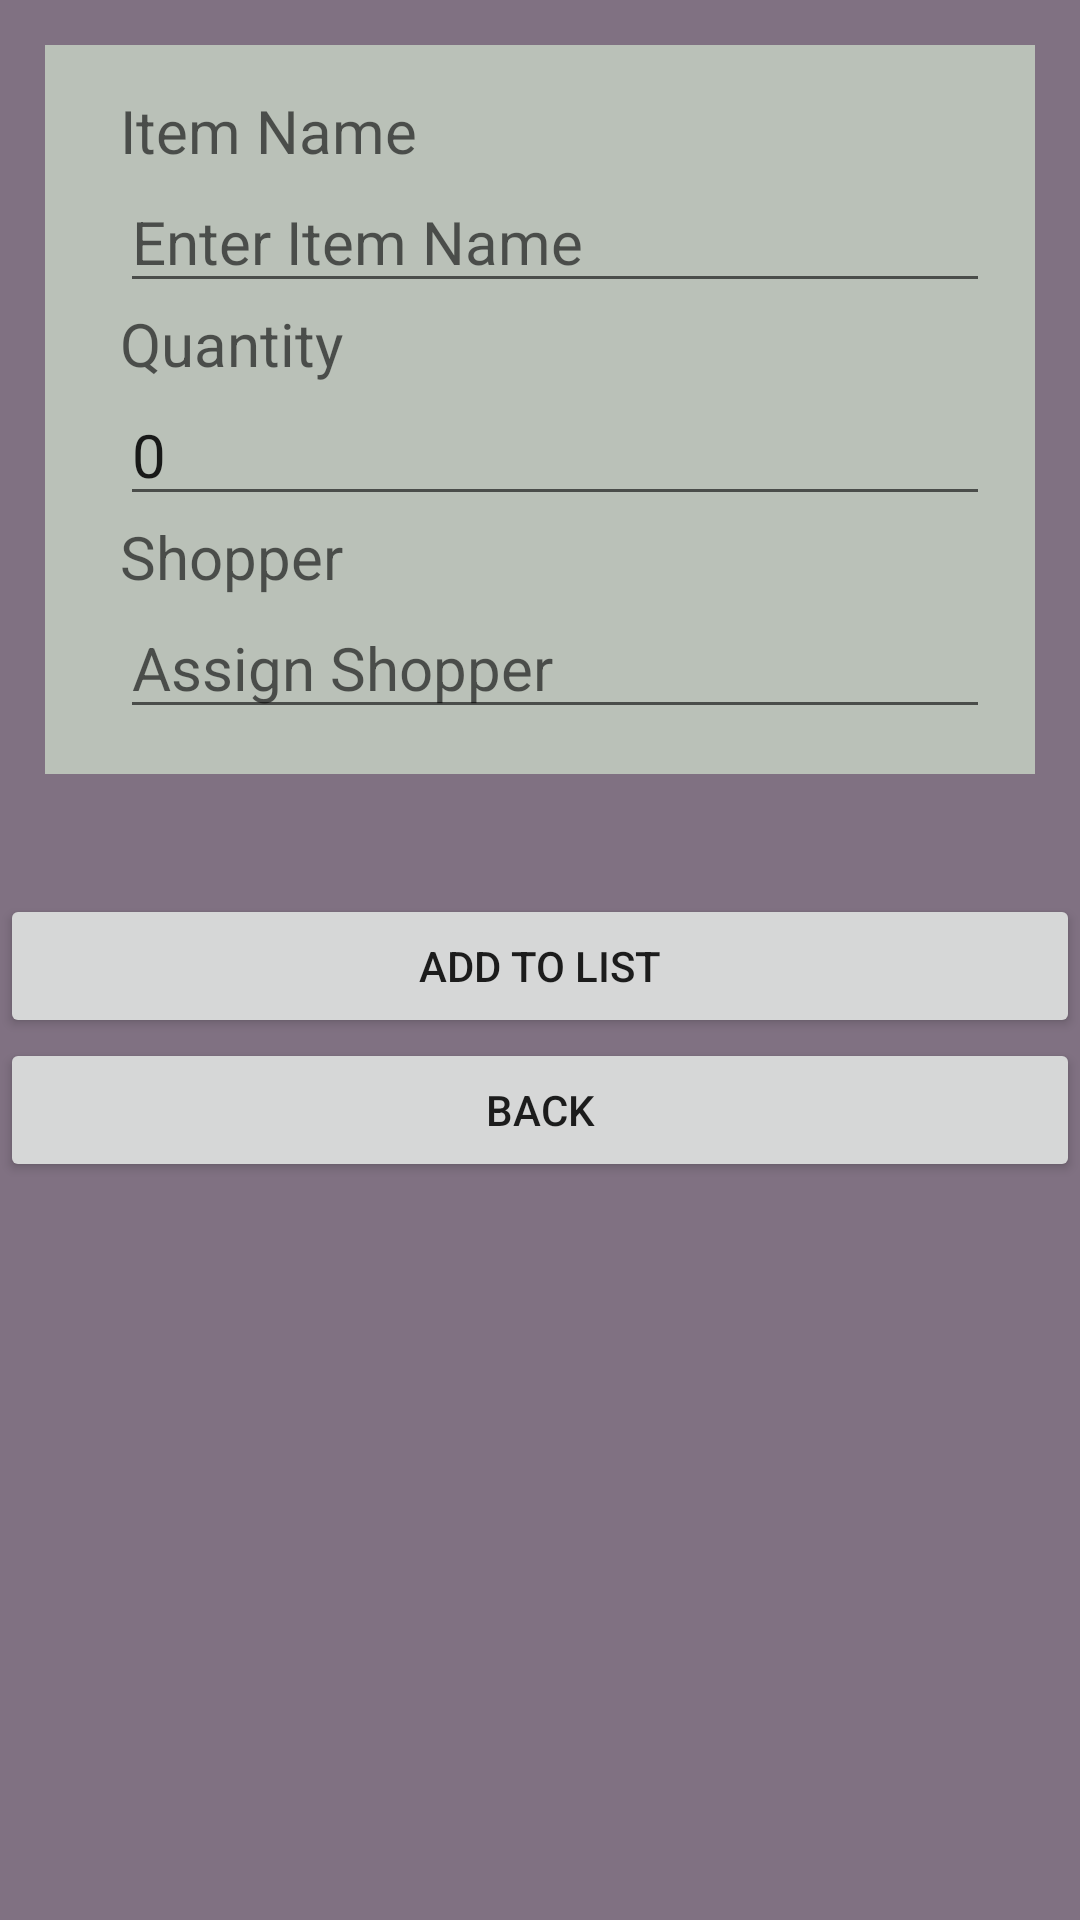

Write the Android layout XML for this screen, with the resource values it uses.
<!-- AndroidManifest.xml: application theme Theme.FinalYearProject -->
<!-- res/layout/activity_shopping_list.xml -->
<?xml version="1.0" encoding="utf-8"?>
<FrameLayout xmlns:android="http://schemas.android.com/apk/res/android"
    xmlns:tools="http://schemas.android.com/tools"
    android:layout_width="match_parent"
    android:layout_height="match_parent"
    android:background="#807182"
    tools:context=".shoppingList">

    <ScrollView
        android:layout_width="match_parent"
        android:layout_height="match_parent">>
        <LinearLayout
            android:layout_width="match_parent"
            android:layout_height="wrap_content"
            android:orientation="vertical">>

            <RelativeLayout
                android:layout_width="match_parent"
                android:layout_height="wrap_content"
                android:background="@color/black">

            </RelativeLayout>

            <RelativeLayout
                android:layout_width="match_parent"
                android:layout_height="match_parent"
                android:layout_margin="15dp"
                android:background="#BAC1B8"
                android:padding="15dp">


                <LinearLayout
                    android:layout_width="match_parent"
                    android:layout_height="match_parent"
                    android:orientation="vertical">

                    <TextView
                        android:id="@+id/item"
                        android:layout_width="match_parent"
                        android:layout_height="wrap_content"
                        android:layout_marginStart="10dp"
                        android:hint="Item Name"
                        android:textSize="20dp" />

                    <EditText
                        android:id="@+id/itemName"
                        android:layout_width="wrap_content"
                        android:layout_height="wrap_content"
                        android:layout_marginStart="10dp"
                        android:ems="20"
                        android:inputType="textPersonName"
                        android:textSize="20dp"
                        android:hint="Enter Item Name" />

                    <TextView
                        android:id="@+id/quantity"
                        android:layout_width="match_parent"
                        android:layout_height="wrap_content"
                        android:layout_marginStart="10dp"
                        android:hint="Quantity"
                        android:textSize="20dp" />

                    <EditText
                        android:id="@+id/itemQuantity"
                        android:layout_width="wrap_content"
                        android:layout_height="wrap_content"
                        android:layout_marginStart="10dp"
                        android:ems="20"
                        android:inputType="number"
                        android:textSize="20dp"
                        android:text="0" />


                    <TextView
                        android:id="@+id/shopper"
                        android:layout_width="match_parent"
                        android:layout_height="wrap_content"
                        android:layout_marginStart="10dp"
                        android:hint="Shopper"
                        android:textSize="20dp" />

                    <EditText
                        android:id="@+id/itemShopper"
                        android:layout_width="wrap_content"
                        android:layout_height="wrap_content"
                        android:layout_marginStart="10dp"
                        android:ems="20"
                        android:inputType="textPersonName"
                        android:textSize="20dp"
                        android:hint="Assign Shopper" />


                </LinearLayout>


            </RelativeLayout>

            <Button
                android:id="@+id/addBtn"
                android:layout_width="match_parent"
                android:layout_height="wrap_content"
                android:layout_marginTop="25dp"
                android:text="Add to List" />
            <Button
                android:id="@+id/backBtn"
                android:layout_width="match_parent"
                android:layout_height="wrap_content"
                android:text="Back" />
        </LinearLayout>
    </ScrollView>


</FrameLayout>
<!-- resources referenced by this layout -->
<resources>
  <color name="black">#FF000000</color>
  <style name="Theme.FinalYearProject" parent="Theme.MaterialComponents.DayNight.DarkActionBar">
          
          <item name="colorPrimary">@color/purple_500</item>
          <item name="colorPrimaryVariant">@color/purple_700</item>
          <item name="colorOnPrimary">@color/white</item>
          
          <item name="colorSecondary">@color/teal_200</item>
          <item name="colorSecondaryVariant">@color/teal_700</item>
          <item name="colorOnSecondary">@color/black</item>
          
          <item name="android:statusBarColor" tools:targetApi="l">?attr/colorPrimaryVariant</item>
          
      </style>
  <color name="purple_500">#13293D</color>
  <color name="purple_700">#13293D</color>
  <color name="white">#FFFFFFFF</color>
  <color name="teal_200">#FF03DAC5</color>
  <color name="teal_700">#FF018786</color>
</resources>
